Run: headless pygame with SDL's dummy video driver; simulated clock (each Clock.tick advances the game by its frame time, no real sleeping); random seed 0; keys injected as events and as key.get_pressed() state; no mouse input.
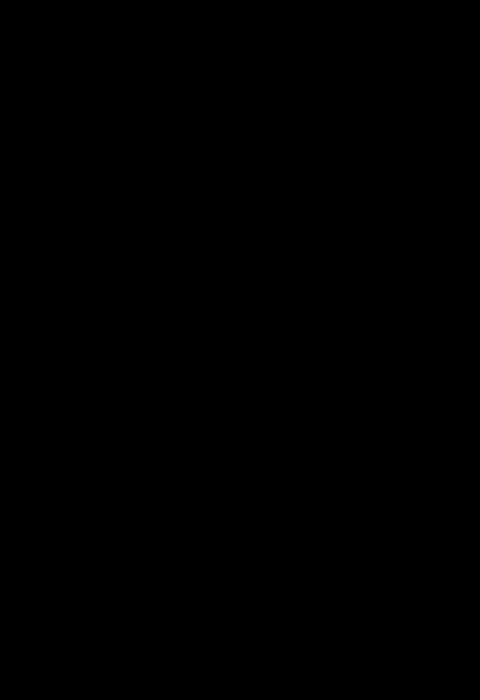
Frame 1 of 4 · flips 1–60 · no input
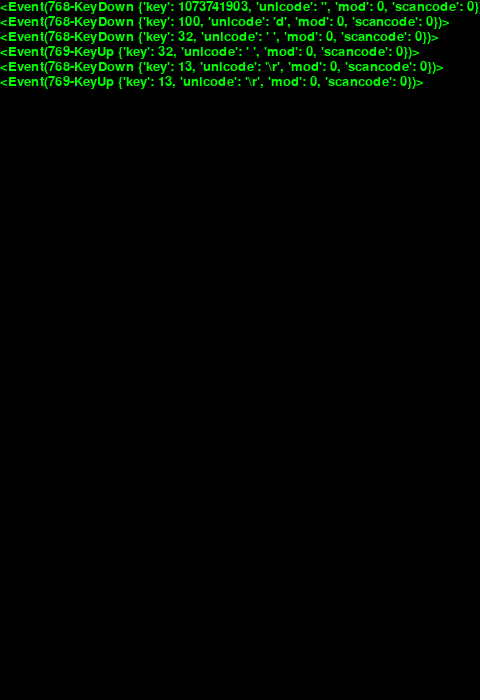
Frame 2 of 4 · flips 61–180 · tapped SPACE, RETURN · held RIGHT (→), D
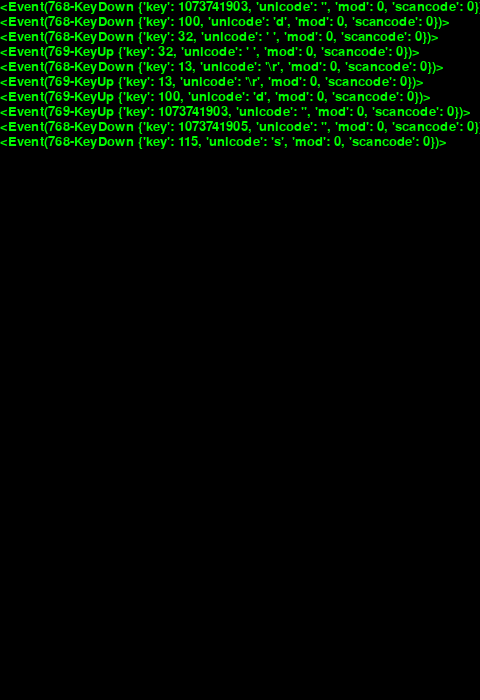
Frame 3 of 4 · flips 181–300 · held DOWN (↓), S
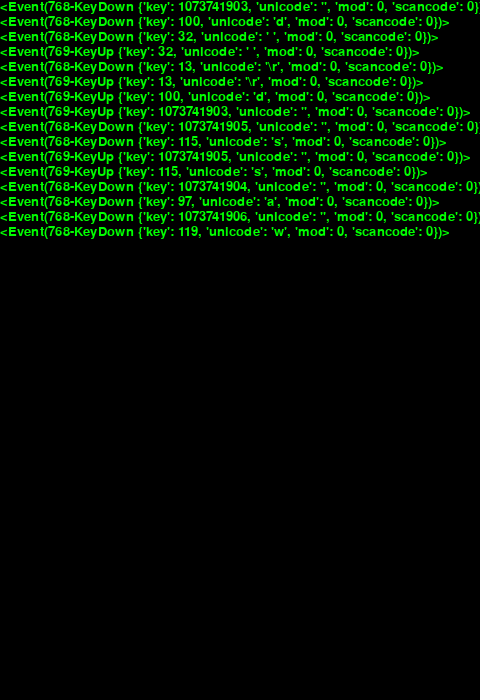
Frame 4 of 4 · flips 301–420 · held LEFT (←), A, UP (↑), W

The pygame program that drew these frames:

import sys
import pygame
from pygame.locals import *

pygame.init()
bg = (0, 0, 0)

screen_size = width, height = 480, 700
screen = pygame.display.set_mode(screen_size)
pygame.display.set_caption("displayRecord")
screen.fill(bg)

font = pygame.font.Font(None, 20)
height_per_line = font.get_linesize()
lineHeight = 0
while True:
    for event in pygame.event.get():
        if event.type == QUIT:
            sys.exit()
            pygame.quit()
        font_surface = font.render(str(event), True, (0, 255, 0))
        screen.blit(font_surface, (0, lineHeight))
        lineHeight += height_per_line
        if lineHeight > height:
            lineHeight = 0
            screen.fill(bg)

    pygame.display.flip()
